Run: headless pygame with SDL's dummy video driver; simulated clock (each Clock.tick advances the game by its frame time, no real sleeping); random seed 0; keys injected as events and as key.get_pressed() state; mouse plan: one left click at the window centre at the start of phase 2, then a move to the lower-right quarter at the start of phase 3.
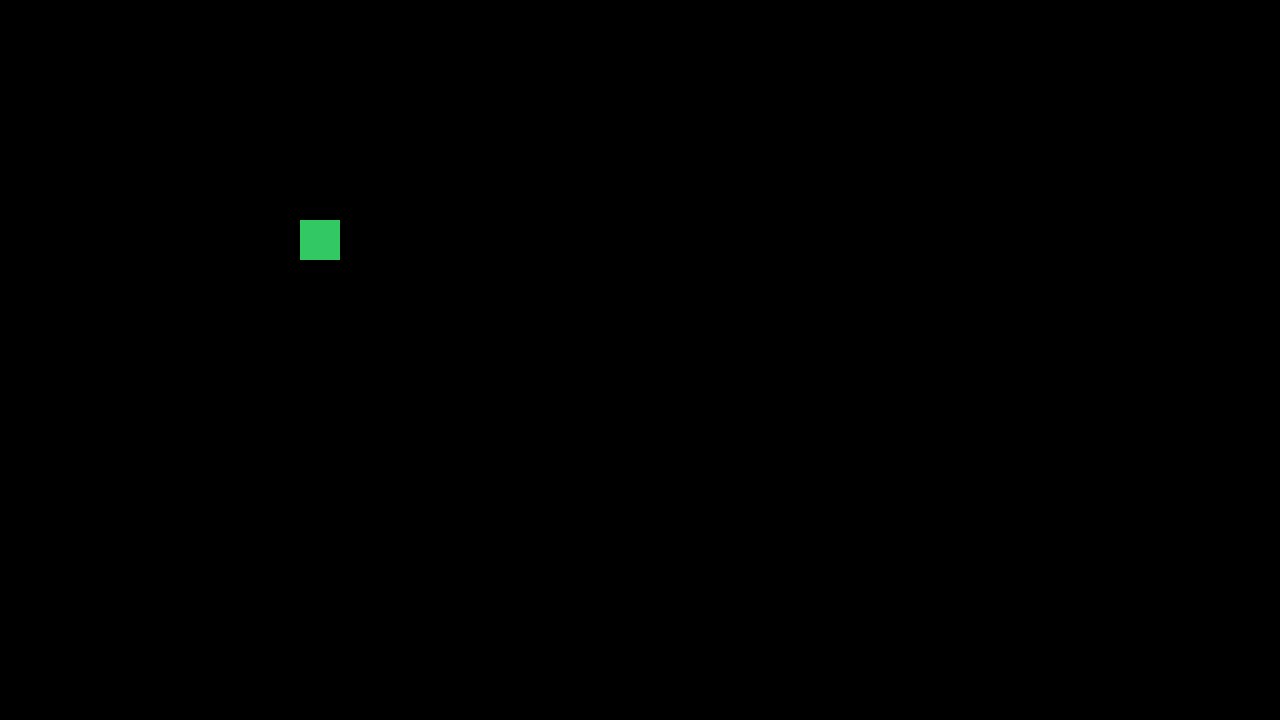
Frame 1 of 4 · flips 1–60 · no input
Frame 2 of 4 · flips 61–180 · clicked the window centre · tapped SPACE, RETURN · held RIGHT (→), D · screen unchanged from frame 1, image omitted
Frame 3 of 4 · flips 181–300 · moved the mouse to the lower-right quarter · held DOWN (↓), S · screen unchanged from frame 2, image omitted
Frame 4 of 4 · flips 301–420 · held LEFT (←), A, UP (↑), W · screen unchanged from frame 3, image omitted

The pygame program that drew these frames:

import pygame

pygame.init()
screen = pygame.display.set_mode((1280, 720))
clock = pygame.time.Clock()
running = True
scales = 0

def draw_snek(surface):
    pygame.draw.rect(surface, (50, 200, 100), pygame.Rect(300, 220, 40, 40))
    return pygame.Rect(300,220,40,40)

while running:
    for event in pygame.event.get():
        if event.type == pygame.QUIT:
            running = False

    background = pygame.Surface(screen.get_size())
    background = background.convert()
    background.fill((100,100,100))

    snek = draw_snek(screen)

    mouse_pressed = pygame.mouse.get_pressed(num_buttons=3) == (True, False, False)
    mouse_pos = pygame.mouse.get_pos()

    if mouse_pressed and snek.collidepoint(mouse_pos):
        scales += 1
        print(scales)

    pygame.display.flip()

    clock.tick(60)

pygame.quit()
